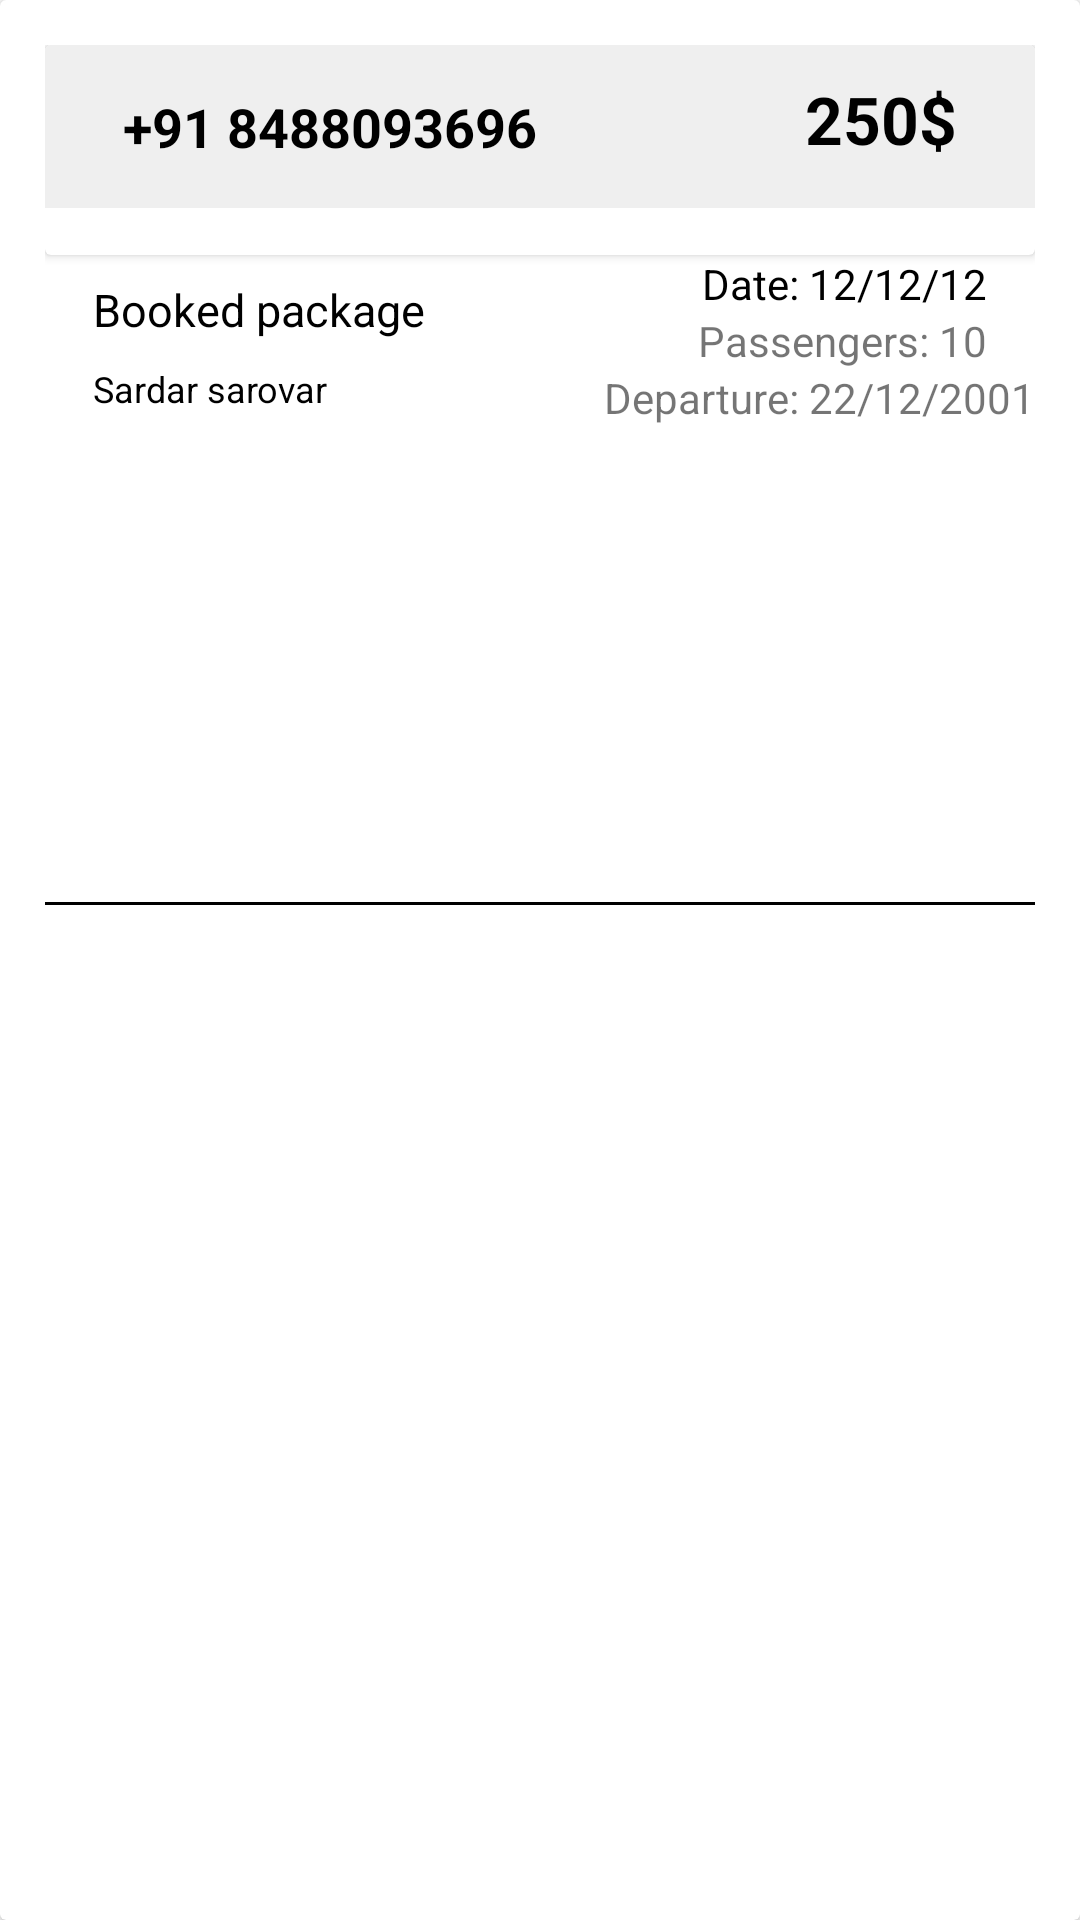

Produce the Android XML layout that renders to this screen, including the resource entries it uses.
<!-- AndroidManifest.xml: application theme Theme.Tourapp -->
<!-- res/layout/bookedorder_card.xml -->
<?xml version="1.0" encoding="utf-8"?>
   <androidx.cardview.widget.CardView
    android:id="@+id/maincard"
    xmlns:android="http://schemas.android.com/apk/res/android"
    xmlns:app="http://schemas.android.com/apk/res-auto"
    xmlns:tools="http://schemas.android.com/tools"
    android:layout_width="match_parent"
    android:layout_height="wrap_content"
    android:layout_marginLeft="15dp"
    android:layout_marginRight="15dp"
    android:layout_marginTop="10dp"
    >

    <LinearLayout
    android:orientation="vertical"
    android:layout_width="match_parent"
    android:layout_height="match_parent">


        <androidx.constraintlayout.widget.ConstraintLayout
            android:layout_width="match_parent"
            android:layout_height="match_parent"
            android:padding="15dp">

            <androidx.cardview.widget.CardView
                android:id="@+id/cardView8"
                android:layout_width="match_parent"
                android:layout_height="70dp"
                app:layout_constraintEnd_toEndOf="parent"
                app:layout_constraintStart_toStartOf="parent"
                app:layout_constraintTop_toTopOf="parent">


                <androidx.constraintlayout.widget.ConstraintLayout
                    android:layout_width="match_parent"
                    android:layout_height="wrap_content"
                    android:background="@drawable/topcard"
                    android:padding="10dp">


                    <TextView
                        android:id="@+id/user_number"
                        android:layout_width="wrap_content"
                        android:layout_height="wrap_content"
                        android:layout_marginStart="16dp"
                        android:layout_marginTop="5dp"
                        android:text="+91 8488093696"
                        android:textColor="@color/black"
                        android:textSize="18dp"
                        android:textStyle="bold"
                        app:layout_constraintStart_toStartOf="parent"
                        app:layout_constraintTop_toTopOf="parent" />


                    <TextView
                        android:id="@+id/price"
                        android:layout_width="wrap_content"
                        android:layout_height="wrap_content"
                        android:layout_marginEnd="16dp"
                        android:layout_marginBottom="5dp"
                        android:text="250$"
                        android:textColor="@color/black"
                        android:textSize="22sp"
                        android:textStyle="bold"
                        app:layout_constraintBottom_toBottomOf="parent"
                        app:layout_constraintEnd_toEndOf="parent"
                        app:layout_constraintTop_toTopOf="parent" />


                </androidx.constraintlayout.widget.ConstraintLayout>
            </androidx.cardview.widget.CardView>


            <View
                android:id="@+id/view"
                android:layout_width="match_parent"
                android:layout_height="1dp"
                android:background="@color/black"
                app:layout_constraintBottom_toBottomOf="parent"
                app:layout_constraintEnd_toEndOf="parent"
                app:layout_constraintHorizontal_bias="0.0"
                app:layout_constraintStart_toStartOf="parent"
                app:layout_constraintTop_toTopOf="@+id/cardView8"
                app:layout_constraintVertical_bias="0.469" />

            <TextView
                android:id="@+id/textView6"
                android:layout_width="wrap_content"
                android:layout_height="wrap_content"
                android:layout_marginStart="16dp"
                android:layout_marginTop="8dp"
                android:text="Booked package"
                android:textColor="@color/black"
                android:textSize="15dp"
                app:layout_constraintStart_toStartOf="parent"
                app:layout_constraintTop_toBottomOf="@+id/cardView8" />


            <TextView
                android:id="@+id/booked_package"
                android:layout_width="wrap_content"
                android:layout_height="wrap_content"
                android:layout_marginStart="16dp"
                android:layout_marginTop="8dp"
                android:text="Sardar sarovar"
                android:textColor="@color/black"
                android:textSize="12dp"
                app:layout_constraintStart_toStartOf="parent"
                app:layout_constraintTop_toBottomOf="@+id/textView6" />


            <TextView
                android:id="@+id/date"
                android:layout_width="wrap_content"
                android:layout_height="wrap_content"
                             android:layout_marginEnd="16dp"
                android:text="Date: 12/12/12"
                android:textColor="@color/black"
                app:layout_constraintEnd_toEndOf="parent"
                app:layout_constraintTop_toBottomOf="@+id/cardView8" />

            <TextView
                android:id="@+id/passengerNum"
                android:layout_width="wrap_content"
                android:layout_height="wrap_content"
                android:layout_marginEnd="16dp"
                android:text="Passengers: 10"
                app:layout_constraintEnd_toEndOf="parent"
                app:layout_constraintTop_toBottomOf="@+id/date" />


            <TextView
                android:id="@+id/departureDate"
                android:layout_width="wrap_content"
                android:layout_height="wrap_content"
                android:text="Departure: 22/12/2001"
                app:layout_constraintEnd_toEndOf="parent"
                app:layout_constraintTop_toBottomOf="@+id/passengerNum" />

        </androidx.constraintlayout.widget.ConstraintLayout>


    </LinearLayout>


        </androidx.cardview.widget.CardView>
<!-- resources referenced by this layout -->
<resources>
  <color name="black">#FF000000</color>
  <!-- drawable topcard (drawable) -->
  <?xml version="1.0" encoding="utf-8"?>
  <shape xmlns:android="http://schemas.android.com/apk/res/android">
  
  <solid
  
      android:color="#EFEFEF">
  
  </solid>
  
  </shape>
  <style name="Theme.Tourapp" parent="Theme.MaterialComponents.DayNight.DarkActionBar">
          
          <item name="colorPrimary">@color/purple_500</item>
          <item name="colorPrimaryVariant">@color/purple_700</item>
          <item name="colorOnPrimary">@color/white</item>
          
          <item name="colorSecondary">@color/teal_200</item>
          <item name="colorSecondaryVariant">@color/teal_700</item>
          <item name="colorOnSecondary">@color/black</item>
          
          <item name="android:statusBarColor" tools:targetApi="l">?attr/colorPrimaryVariant</item>
          
      </style>
  <color name="purple_500">#FF6200EE</color>
  <color name="purple_700">#FF3700B3</color>
  <color name="white">#FFFFFFFF</color>
  <color name="teal_200">#FF03DAC5</color>
  <color name="teal_700">#FF018786</color>
</resources>
